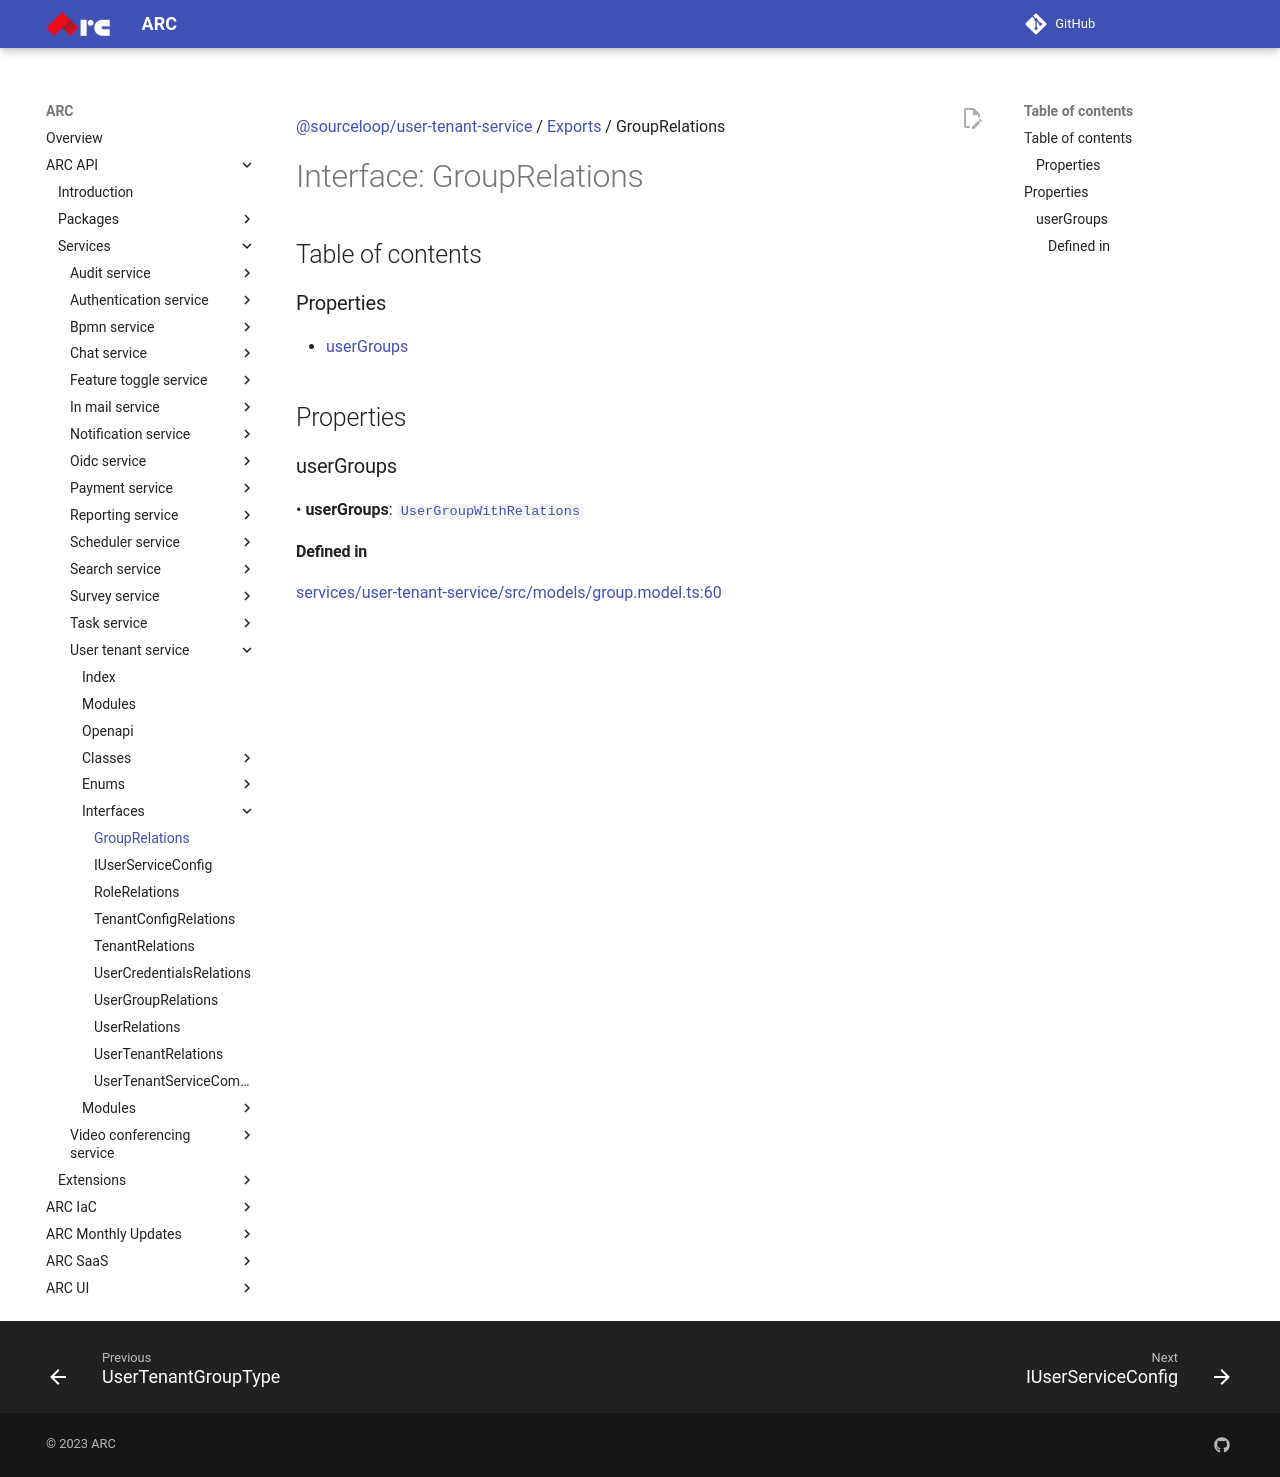

repository: sourcefuse/arc-docs · page: arc-api-docs/services/user-tenant-service/interfaces/GroupRelations/index.html · generator: mkdocs

[@sourceloop/user-tenant-service](../README.md) / [Exports](../modules.md) / GroupRelations

# Interface: GroupRelations

## Table of contents

### Properties

- [userGroups](GroupRelations.md#usergroups)

## Properties

### userGroups

• **userGroups**: [`UserGroupWithRelations`](../modules.md#usergroupwithrelations)

#### Defined in

[services/user-tenant-service/src/models/group.model.ts:60](https://github.com/sourcefuse/loopback4-microservice-catalog/blob/93a7f917/services/user-tenant-service/src/models/group.model.ts#L60)
